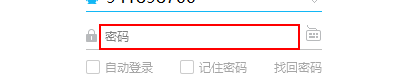
Workflow: 8.3 UiPath如何安全的保存账号和密码

Step 1: type a value into the pane (qq.exe)
